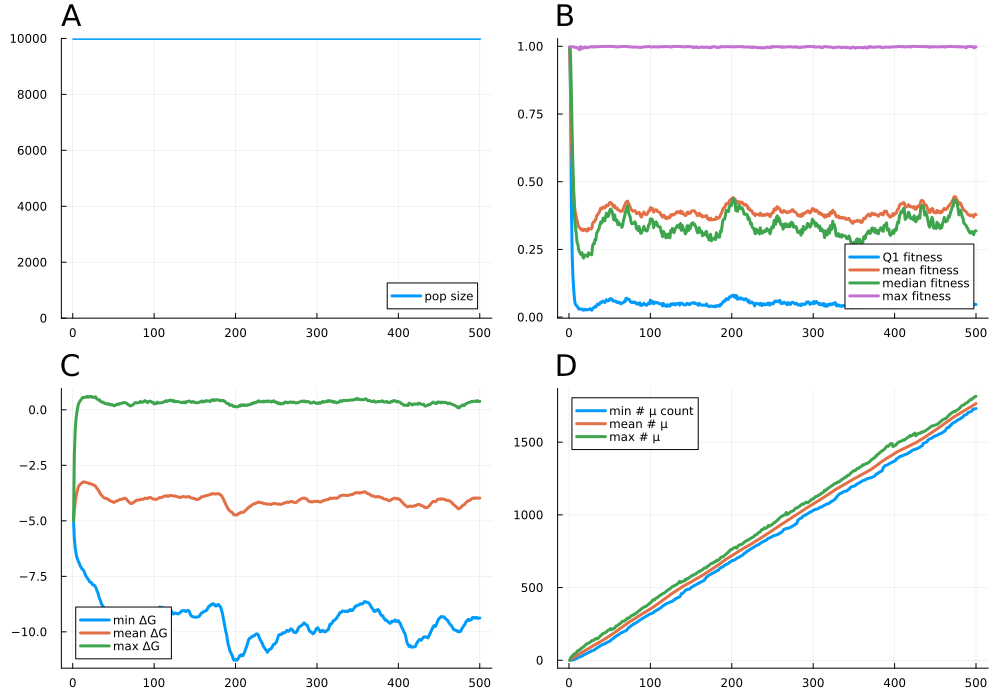

The data file committed next to this chart (first rows):
psiz, q1fit, meanfit, q2fit, maxfit, minfree, meanfree, maxfree, minmut, meanmut, maxmut, L, N, seed, U, R, K
10000, 0.997, 0.997, 0.997, 0.997, -5.0, -5.0, -5.0, 0.0, 0.0, 0.0, 0.1, 10000, -8966507296737023410, 5, 9, 10000
10000, 0.8107, 0.8317, 0.9571, 0.998, -5.825, -4.555, -2.014, 0.0, 4.5, 15.0, 0.1, 10000, -8966507296737023410, 5, 9, 10000
10000, 0.4126, 0.6697, 0.8214, 0.9983, -6.212, -4.192, -0.9476, 1.0, 8.755, 23.0, 0.1, 10000, -8966507296737023410, 5, 9, 10000
10000, 0.2184, 0.5677, 0.667, 0.9978, -6.465, -3.93, -0.4286, 1.0, 12.73, 29.0, 0.1, 10000, -8966507296737023410, 5, 9, 10000
10000, 0.142, 0.4992, 0.5387, 0.9975, -6.63, -3.741, -0.1352, 3.0, 16.48, 36.0, 0.1, 10000, -8966507296737023410, 5, 9, 10000
10000, 0.09569, 0.4478, 0.4422, 0.9983, -6.74, -3.594, 0.08743, 5.0, 20.07, 41.0, 0.1, 10000, -8966507296737023410, 5, 9, 10000
10000, 0.0597, 0.4037, 0.3632, 0.9964, -6.839, -3.467, 0.265, 7.0, 23.56, 46.0, 0.1, 10000, -8966507296737023410, 5, 9, 10000
10000, 0.04758, 0.3834, 0.3317, 0.9963, -6.906, -3.403, 0.3351, 9.0, 26.92, 47.0, 0.1, 10000, -8966507296737023410, 5, 9, 10000
10000, 0.04357, 0.3707, 0.3061, 0.9963, -7.007, -3.366, 0.3933, 13.0, 30.26, 50.0, 0.1, 10000, -8966507296737023410, 5, 9, 10000
10000, 0.03975, 0.3565, 0.2746, 0.9936, -7.076, -3.33, 0.449, 13.0, 33.61, 62.0, 0.1, 10000, -8966507296737023410, 5, 9, 10000
10000, 0.03714, 0.3437, 0.2693, 0.9942, -7.143, -3.303, 0.4888, 18.0, 36.99, 66.0, 0.1, 10000, -8966507296737023410, 5, 9, 10000
10000, 0.02962, 0.3322, 0.2464, 0.9916, -7.194, -3.272, 0.553, 21.0, 40.28, 65.0, 0.1, 10000, -8966507296737023410, 5, 9, 10000
10000, 0.02966, 0.331, 0.2418, 0.9869, -7.212, -3.245, 0.5461, 22.0, 43.73, 73.0, 0.1, 10000, -8966507296737023410, 5, 9, 10000
10000, 0.03021, 0.3265, 0.2332, 0.9982, -7.277, -3.249, 0.5626, 24.0, 46.91, 74.0, 0.1, 10000, -8966507296737023410, 5, 9, 10000
10000, 0.02898, 0.3226, 0.231, 0.9984, -7.383, -3.257, 0.574, 26.0, 50.32, 82.0, 0.1, 10000, -8966507296737023410, 5, 9, 10000
10000, 0.03015, 0.3254, 0.2378, 0.9908, -7.467, -3.273, 0.5608, 29.0, 53.6, 85.0, 0.1, 10000, -8966507296737023410, 5, 9, 10000
10000, 0.02623, 0.3195, 0.2234, 0.9935, -7.541, -3.272, 0.592, 32.0, 56.95, 89.0, 0.1, 10000, -8966507296737023410, 5, 9, 10000
10000, 0.02563, 0.3198, 0.2176, 0.9946, -7.58, -3.283, 0.6066, 36.0, 60.4, 92.0, 0.1, 10000, -8966507296737023410, 5, 9, 10000
10000, 0.02895, 0.3238, 0.2291, 0.9973, -7.637, -3.301, 0.5642, 39.0, 63.8, 99.0, 0.1, 10000, -8966507296737023410, 5, 9, 10000
10000, 0.0266, 0.3215, 0.2292, 0.9976, -7.696, -3.315, 0.599, 42.0, 67.23, 103.0, 0.1, 10000, -8966507296737023410, 5, 9, 10000
10000, 0.02836, 0.3237, 0.2289, 0.9943, -7.758, -3.338, 0.578, 43.0, 70.58, 110.0, 0.1, 10000, -8966507296737023410, 5, 9, 10000
10000, 0.02693, 0.3177, 0.2249, 0.9955, -7.755, -3.321, 0.6031, 47.0, 73.76, 112.0, 0.1, 10000, -8966507296737023410, 5, 9, 10000
10000, 0.02718, 0.3192, 0.224, 0.9962, -7.786, -3.334, 0.6057, 51.0, 76.97, 116.0, 0.1, 10000, -8966507296737023410, 5, 9, 10000
10000, 0.02802, 0.3279, 0.2375, 0.9962, -7.859, -3.371, 0.5682, 53.0, 80.28, 116.0, 0.1, 10000, -8966507296737023410, 5, 9, 10000
10000, 0.02901, 0.3263, 0.2325, 0.9962, -7.889, -3.377, 0.5527, 56.0, 83.64, 121.0, 0.1, 10000, -8966507296737023410, 5, 9, 10000
10000, 0.03118, 0.3248, 0.2316, 0.9984, -7.888, -3.387, 0.565, 59.0, 87.11, 125.0, 0.1, 10000, -8966507296737023410, 5, 9, 10000
10000, 0.02905, 0.3258, 0.2347, 0.998, -7.924, -3.412, 0.5697, 61.0, 90.7, 129.0, 0.1, 10000, -8966507296737023410, 5, 9, 10000
10000, 0.02536, 0.3274, 0.2301, 0.9987, -7.982, -3.438, 0.5888, 65.0, 94.08, 135.0, 0.1, 10000, -8966507296737023410, 5, 9, 10000
10000, 0.0306, 0.345, 0.2628, 0.9986, -8.052, -3.496, 0.5107, 66.0, 97.42, 135.0, 0.1, 10000, -8966507296737023410, 5, 9, 10000
10000, 0.03445, 0.3507, 0.2717, 0.9967, -8.172, -3.552, 0.4834, 68.0, 100.6, 136.0, 0.1, 10000, -8966507296737023410, 5, 9, 10000
10000, 0.03535, 0.351, 0.2701, 0.9976, -8.25, -3.592, 0.4744, 71.0, 103.9, 143.0, 0.1, 10000, -8966507296737023410, 5, 9, 10000
10000, 0.03921, 0.3596, 0.2872, 0.9991, -8.396, -3.661, 0.4329, 74.0, 106.9, 144.0, 0.1, 10000, -8966507296737023410, 5, 9, 10000
10000, 0.03735, 0.3593, 0.2845, 0.9986, -8.505, -3.723, 0.4475, 79.0, 109.9, 150.0, 0.1, 10000, -8966507296737023410, 5, 9, 10000
10000, 0.0425, 0.3742, 0.3105, 0.9985, -8.587, -3.78, 0.3848, 83.0, 112.7, 147.0, 0.1, 10000, -8966507296737023410, 5, 9, 10000
10000, 0.04761, 0.377, 0.3145, 0.9984, -8.717, -3.837, 0.3658, 87.0, 115.8, 148.0, 0.1, 10000, -8966507296737023410, 5, 9, 10000
10000, 0.04844, 0.3824, 0.3225, 0.9985, -8.782, -3.875, 0.3426, 90.0, 119.2, 153.0, 0.1, 10000, -8966507296737023410, 5, 9, 10000
10000, 0.04623, 0.3862, 0.3266, 0.9987, -8.848, -3.913, 0.3516, 94.0, 122.6, 158.0, 0.1, 10000, -8966507296737023410, 5, 9, 10000
10000, 0.05022, 0.3932, 0.3406, 0.9992, -8.885, -3.943, 0.3235, 97.0, 126, 164.0, 0.1, 10000, -8966507296737023410, 5, 9, 10000
10000, 0.05584, 0.4026, 0.3514, 0.9992, -8.975, -3.976, 0.2866, 102.0, 129.3, 169.0, 0.1, 10000, -8966507296737023410, 5, 9, 10000
10000, 0.05414, 0.3998, 0.3468, 0.9992, -9.018, -3.988, 0.296, 103.0, 132.6, 175.0, 0.1, 10000, -8966507296737023410, 5, 9, 10000
10000, 0.05649, 0.4012, 0.3517, 0.9992, -9.01, -3.987, 0.2794, 107.0, 135.8, 180.0, 0.1, 10000, -8966507296737023410, 5, 9, 10000
10000, 0.05933, 0.4066, 0.3658, 0.9992, -9.025, -4.006, 0.2541, 109.0, 139, 184.0, 0.1, 10000, -8966507296737023410, 5, 9, 10000
10000, 0.05642, 0.4047, 0.3608, 0.9992, -9.082, -4.016, 0.2765, 112.0, 142.3, 186.0, 0.1, 10000, -8966507296737023410, 5, 9, 10000
10000, 0.05399, 0.4033, 0.3556, 0.9993, -9.136, -4.045, 0.2761, 114.0, 145.9, 189.0, 0.1, 10000, -8966507296737023410, 5, 9, 10000
10000, 0.0575, 0.407, 0.3682, 0.9993, -9.176, -4.07, 0.2515, 117.0, 149.6, 192.0, 0.1, 10000, -8966507296737023410, 5, 9, 10000
10000, 0.06455, 0.414, 0.3841, 0.9995, -9.248, -4.101, 0.2133, 120.0, 153.1, 196.0, 0.1, 10000, -8966507296737023410, 5, 9, 10000
10000, 0.06027, 0.4109, 0.3715, 0.9997, -9.268, -4.114, 0.24, 124.0, 156.7, 200.0, 0.1, 10000, -8966507296737023410, 5, 9, 10000
10000, 0.05995, 0.4113, 0.3716, 0.9997, -9.308, -4.126, 0.2344, 126.0, 160.3, 207.0, 0.1, 10000, -8966507296737023410, 5, 9, 10000
10000, 0.06117, 0.4161, 0.3778, 0.9996, -9.349, -4.142, 0.2225, 128.0, 164, 208.0, 0.1, 10000, -8966507296737023410, 5, 9, 10000
10000, 0.06715, 0.4229, 0.3929, 0.9996, -9.384, -4.17, 0.1969, 130.0, 167.9, 212.0, 0.1, 10000, -8966507296737023410, 5, 9, 10000
10000, 0.0687, 0.4238, 0.3989, 0.9994, -9.368, -4.166, 0.1791, 136.0, 171.5, 218.0, 0.1, 10000, -8966507296737023410, 5, 9, 10000
10000, 0.06523, 0.42, 0.3963, 0.9995, -9.324, -4.142, 0.2078, 141.0, 175.2, 209.0, 0.1, 10000, -8966507296737023410, 5, 9, 10000
10000, 0.06607, 0.4185, 0.389, 0.9995, -9.276, -4.127, 0.2114, 144.0, 179.1, 214.0, 0.1, 10000, -8966507296737023410, 5, 9, 10000
10000, 0.05937, 0.4101, 0.3761, 0.9994, -9.283, -4.106, 0.2474, 150.0, 182.9, 217.0, 0.1, 10000, -8966507296737023410, 5, 9, 10000
10000, 0.05959, 0.4059, 0.3592, 0.9995, -9.251, -4.088, 0.2573, 151.0, 186.7, 217.0, 0.1, 10000, -8966507296737023410, 5, 9, 10000
10000, 0.06012, 0.4122, 0.3776, 0.9988, -9.23, -4.081, 0.2359, 159.0, 190.5, 221.0, 0.1, 10000, -8966507296737023410, 5, 9, 10000
10000, 0.05721, 0.4039, 0.3618, 0.9983, -9.215, -4.06, 0.2773, 161.0, 194.3, 228.0, 0.1, 10000, -8966507296737023410, 5, 9, 10000
10000, 0.05773, 0.4013, 0.3546, 0.9982, -9.202, -4.036, 0.2709, 166.0, 198.4, 236.0, 0.1, 10000, -8966507296737023410, 5, 9, 10000
10000, 0.05432, 0.4034, 0.3585, 0.9981, -9.209, -4.038, 0.2797, 170.0, 202.2, 236.0, 0.1, 10000, -8966507296737023410, 5, 9, 10000
10000, 0.05625, 0.3961, 0.3411, 0.9977, -9.182, -4.035, 0.297, 172.0, 206.2, 240.0, 0.1, 10000, -8966507296737023410, 5, 9, 10000
... 440 more rows
